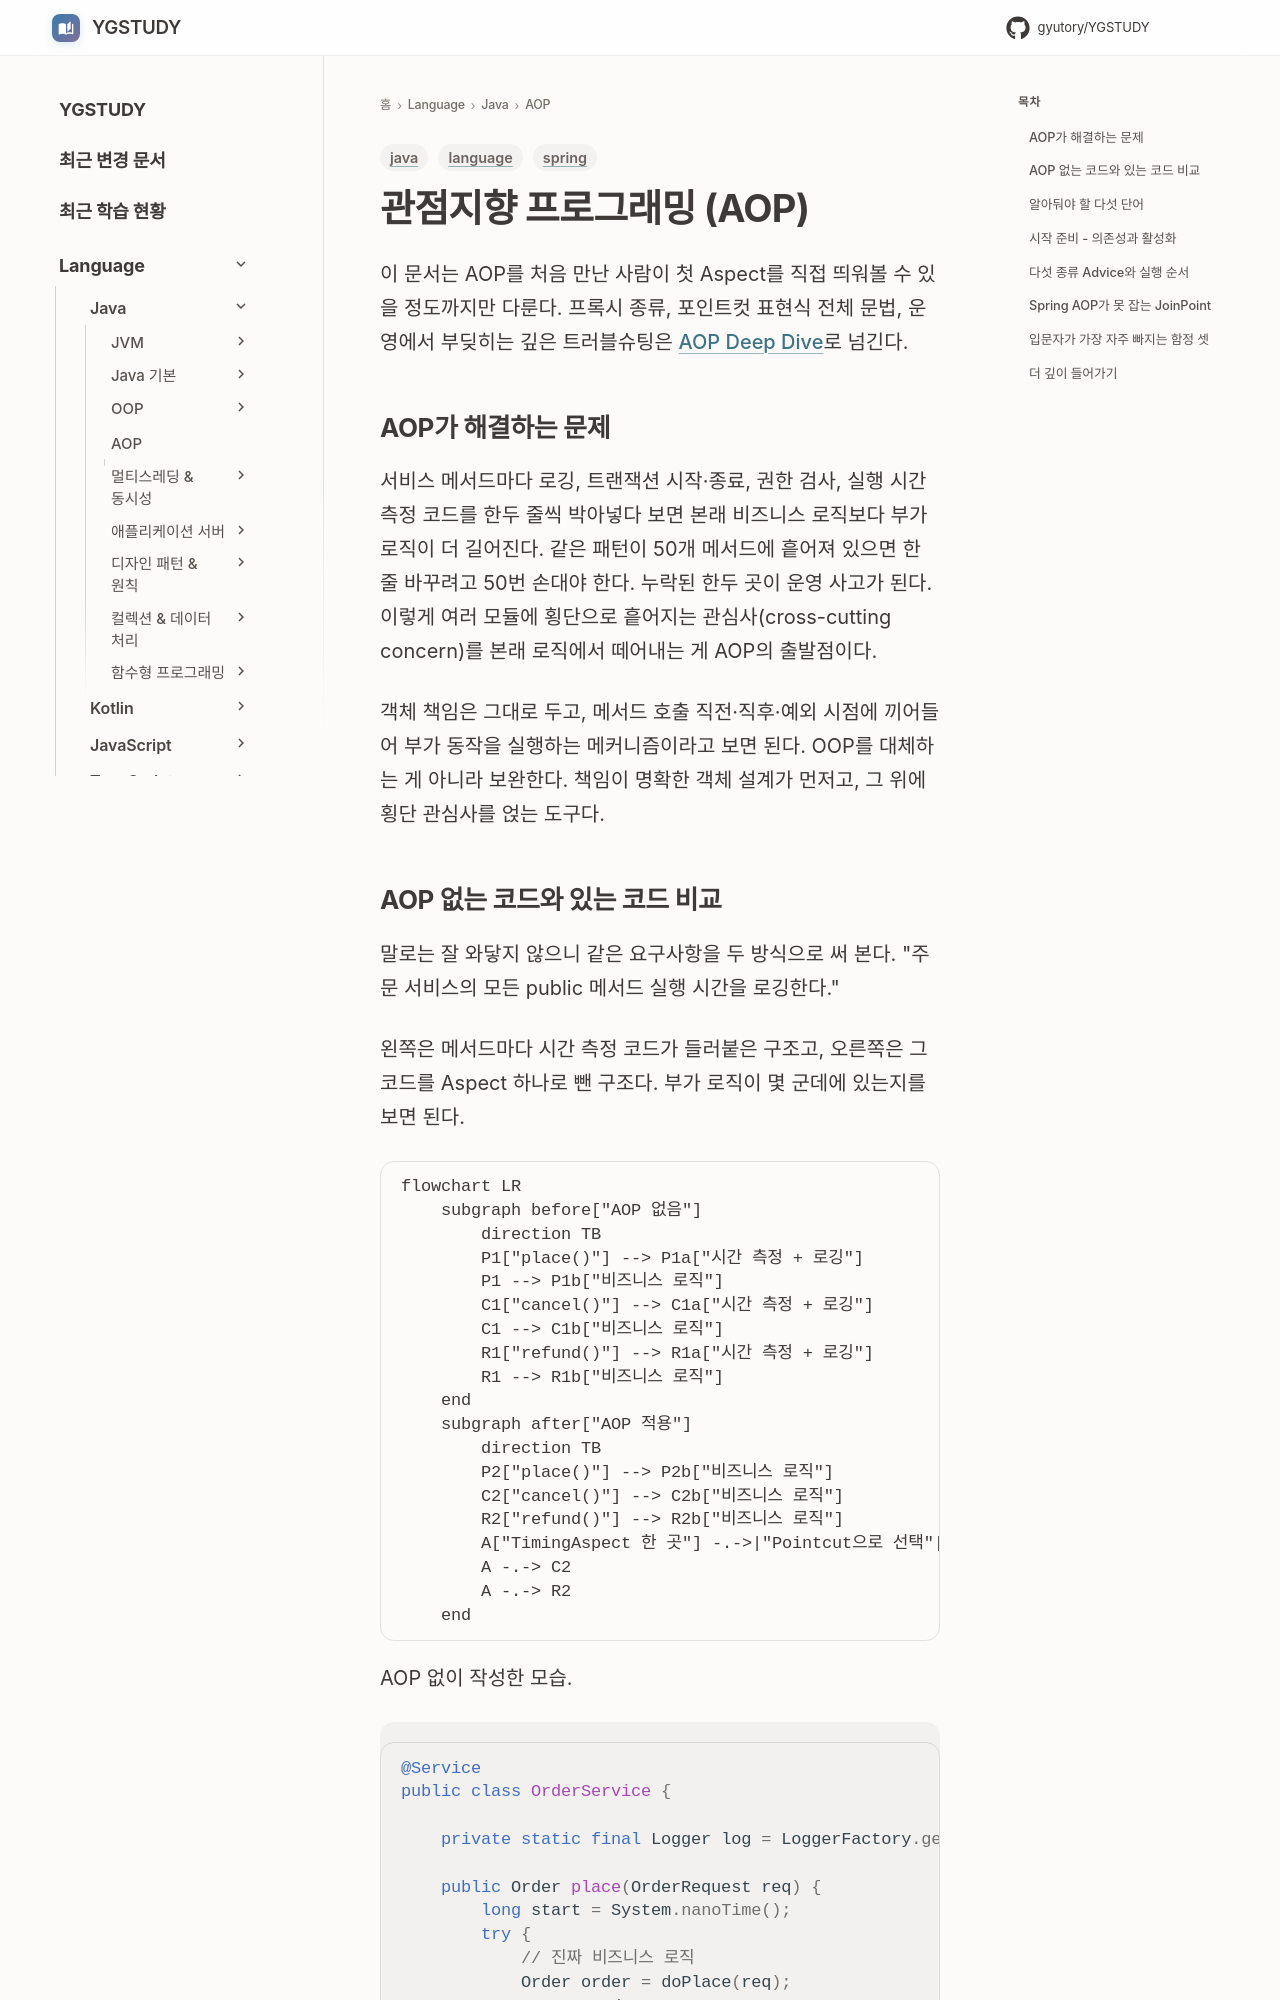

repository: GYUTORY/YGSTUDY · page: Language/Java/관점지향 프로그래밍(AOP)/관점지향 프로그래밍/index.html · generator: mkdocs

---
title: 관점지향 프로그래밍 (AOP)
tags: [language, java, spring]
updated: 2026-11-01
---

# 관점지향 프로그래밍 (AOP)
이 문서는 AOP를 처음 만난 사람이 첫 Aspect를 직접 띄워볼 수 있을 정도까지만 다룬다. 프록시 종류, 포인트컷 표현식 전체 문법, 운영에서 부딪히는 깊은 트러블슈팅은 [AOP Deep Dive](./AOP_Deep_Dive.md)로 넘긴다.

## AOP가 해결하는 문제

서비스 메서드마다 로깅, 트랜잭션 시작·종료, 권한 검사, 실행 시간 측정 코드를 한두 줄씩 박아넣다 보면 본래 비즈니스 로직보다 부가 로직이 더 길어진다. 같은 패턴이 50개 메서드에 흩어져 있으면 한 줄 바꾸려고 50번 손대야 한다. 누락된 한두 곳이 운영 사고가 된다. 이렇게 여러 모듈에 횡단으로 흩어지는 관심사(cross-cutting concern)를 본래 로직에서 떼어내는 게 AOP의 출발점이다.

객체 책임은 그대로 두고, 메서드 호출 직전·직후·예외 시점에 끼어들어 부가 동작을 실행하는 메커니즘이라고 보면 된다. OOP를 대체하는 게 아니라 보완한다. 책임이 명확한 객체 설계가 먼저고, 그 위에 횡단 관심사를 얹는 도구다.
